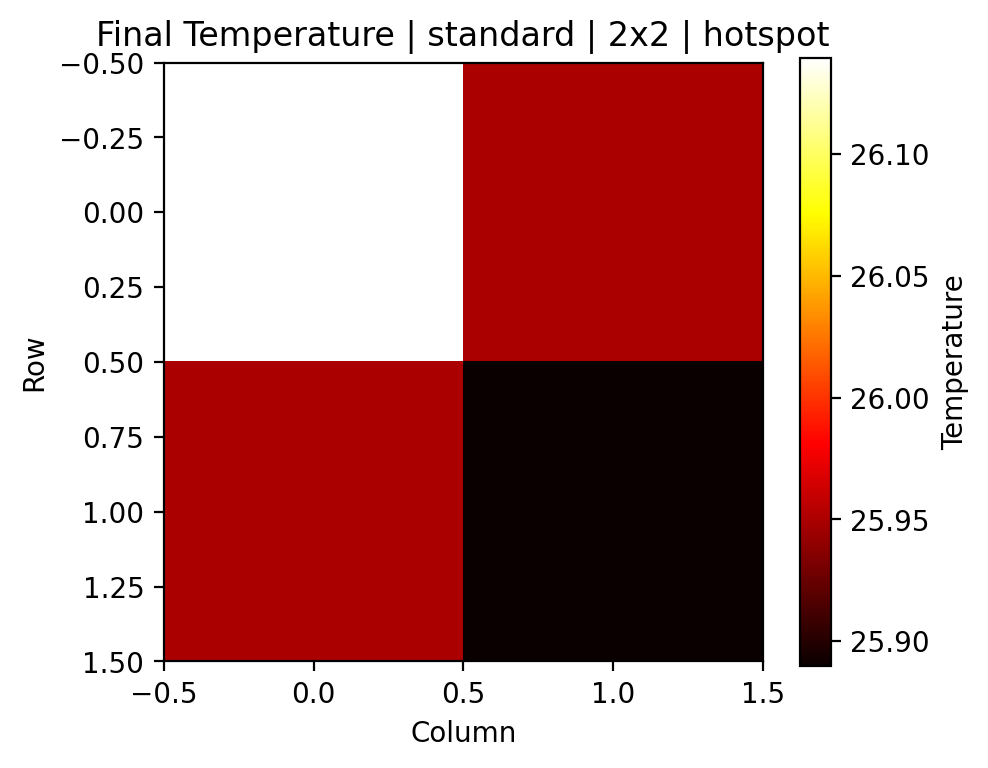

The table this chart was drawn from, first rows:
0, 1
26.14, 25.95
25.95, 25.89
